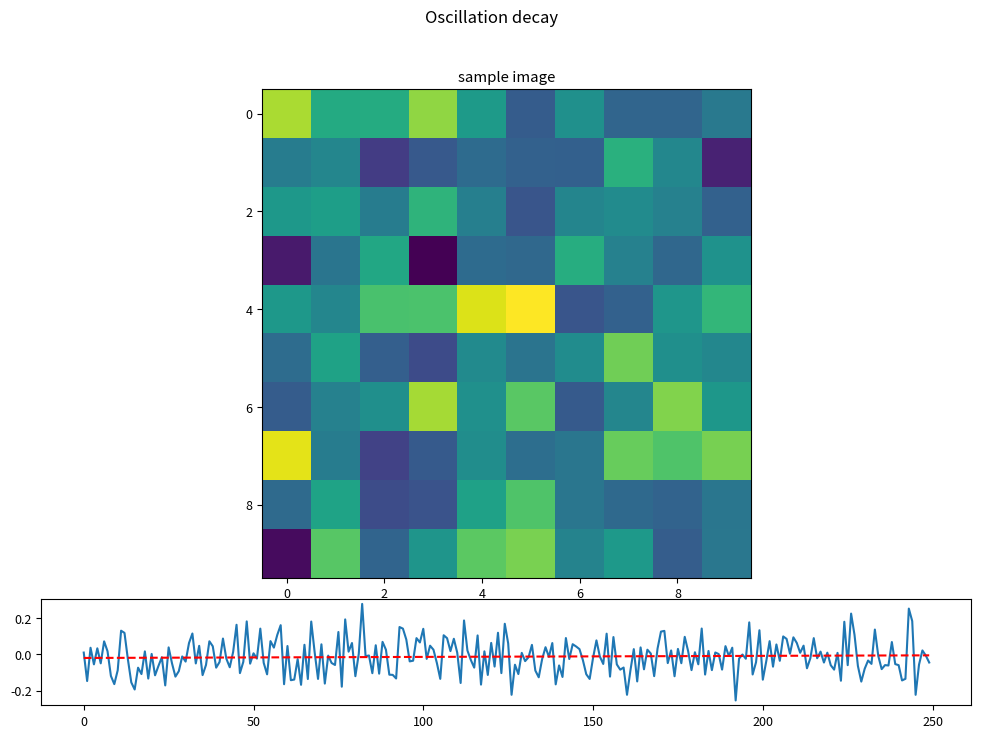

Here is the Python script that generated this plot:
# Uncomment the next two lines if you want to save the animation
#import matplotlib
#matplotlib.use("Agg")

import numpy as np
from matplotlib import pyplot as plt
from mpl_toolkits.axes_grid1 import host_subplot
import matplotlib.animation as animation
import pandas as pd

class PRISMData(object):
    #initialize function to construct PRISMdata class
    def __init__(self, year=None, month=None, data=None):
        self.year = year
        self.month = month
        if month == 14:         #month 14 in PRISM data represents the mean of the years
            self.season = "ALL"
        elif (month < 3 or month == 12):
            self.season = "Win"
        elif month < 6:
            self.season = "Spr"
        elif month < 9:
            self.season = "Sum"
        else:
            self.season = "Fal"
        self.data = data

class Annualclimatedata(object):
	#annual climate data summary in same form as PRISMData object
	def __init__(self, year=None, data=None):
		self.year = year
		self.data = data

def PRISMextract(BeginYear,EndYear,var): #temporal bounds of data from 1895-2010
    Pdata = [] #List to store all PRISMData object
    if (var == 'dtr'): #if the variable is dtr, then we use a different routine    
        var1='tmin'
        var2='tmax' 
        workspace1 = "D:\\CHANG\\Climate_Models\\US_PRISM_800m\\Uncompressed\\800m_tiff\\"+ var1 +"\\"
        workspace2 = "D:\\CHANG\\Climate_Models\\US_PRISM_800m\\Uncompressed\\800m_tiff\\"+ var2 +"\\"
        for searchyear in range(BeginYear, EndYear+1): #looping through years of interest
            for filenum in range(1,13): #does not consider the annual mean filenum (#14) 
                filename = workspace1 + "PRISM800m_" + var1 + str(searchyear) + "_" + str(filenum) + ".tif"
                readfile =  gdal.Open(filename)
                data1 = np.array(readfile.GetRasterBand(1).ReadAsArray())
                readfile = None #close file
                filename2 = workspace2 + "PRISM800m_" + var2 + str(searchyear) + "_" + str(filenum) + ".tif"
                readfile2 =  gdal.Open(filename2)
                data2 = np.array(readfile2.GetRasterBand(1).ReadAsArray())
                readfile2 = None
                x = PRISMData(searchyear,filenum,data2-data1) #Create instance of PRISMData object
                Pdata.append(x) 
    else:
        workspace = "D:\\CHANG\\Climate_Models\\US_PRISM_800m\\Uncompressed\\800m_tiff\\"+ var +"\\"
        for searchyear in range(BeginYear, EndYear+1): #looping through years of interest
            for filenum in range(1,13): #does not consider the annual mean filenum (#14)
                filename = workspace + "PRISM800m_" + var + str(searchyear) + "_" + str(filenum) + ".tif"
                readfile =  gdal.Open(filename)
                data = np.array(readfile.GetRasterBand(1).ReadAsArray())
                x = PRISMData(searchyear,filenum,data) #Create instance of PRISMData object
                Pdata.append(x) 
                readfile = None #close file	
    return(Pdata)

def Topoextract():
    aspectPath = "D:\\CHANG\\GIS_Data\\DEM\\TIFF\\asp_gye_800m_NN.tif"
    slopePath = "D:\\CHANG\\GIS_Data\\DEM\\TIFF\\slope_gye800m.tif"
    elevPath = "D:\\CHANG\\GIS_Data\\DEM\\TIFF\\dem_gye800m1.tif"   
    ds = gdal.Open(aspectPath)
    aspect = np.array(ds.GetRasterBand(1).ReadAsArray())
    ds = gdal.Open(slopePath)
    slope = np.array(ds.GetRasterBand(1).ReadAsArray())
    ds = gdal.Open(elevPath)
    elev = np.array(ds.GetRasterBand(1).ReadAsArray())
    ds = None #close files
    return(aspect,slope,elev)   

def annualgrid(data):  #generates the PRISM grids at an annual time step
	numyears = int(len(data)/12)
	anu_year = np.zeros(np.shape(data[0].data))
	anu_series = []
	by = data[0].year
	ey = data[-1].year
	currentyear =by
	i=0
	counter =0
	while (i<len(data)):
		if (currentyear == data[i].year):
			anu_year+=data[i].data
			counter +=1
		elif (currentyear != data[i].year):
			x =Annualclimatedata(data[i-1].year,anu_year/counter)
			anu_series.append(x)
			counter = 0
			currentyear = data[i].year
			anu_year = np.zeros(np.shape(data[0].data))
		i+=1
	#last iteration
	x =Annualclimatedata(data[i-1].year,anu_year/counter)
	anu_series.append(x)
	return(anu_series)  
	
# Sent for figure
font = {'size'   : 9}
plt.rc('font', **font)

# Setup figure and subplots
f0 = plt.figure(num = 0, figsize = (12, 8))#, dpi = 100)
f0.suptitle("Oscillation decay", fontsize=12)

ax05 = plt.subplot2grid((5,4),(0,0), rowspan=4, colspan=4)
ax06 = plt.subplot2grid((5,4),(4,0), colspan=4)
#tight_layout()

# Set titles of subplots
ax05.set_title('sample image')
'''
# set y-limits
ax01.set_ylim(0,2)
ax02.set_ylim(-6,6)
ax03.set_ylim(-0,5)
ax04.set_ylim(-10,10)

# sex x-limits
ax01.set_xlim(0,5.0)
ax02.set_xlim(0,5.0)
ax03.set_xlim(0,5.0)
ax04.set_xlim(0,5.0)

# Turn on grids
ax01.grid(True)
ax02.grid(True)
ax03.grid(True)
ax06.grid(True)

# set label names
ax01.set_xlabel("x")
ax01.set_ylabel("py")
ax02.set_xlabel("t")
ax02.set_ylabel("vy")
ax03.set_xlabel("t")
ax03.set_ylabel("py")
ax04.set_ylabel("vy")

# Data Placeholders
yp1=np.zeros(0)
yv1=np.zeros(0)
yp2=np.zeros(0)
yv2=np.zeros(0)
'''
t=np.zeros(0)

#Set of random images
images = np.random.randn(250,10,10)
imean = []
for j in range (len(images)):
	imean.append(np.mean(images[j]))
imean=np.array(imean)
j = np.arange(len(imean))
b1,b0 = np.polyfit(j,imean,1)
isim = b1*j+b0
# set plots
'''
p011, = ax01.plot(t,yp1,'b-', label="yp1")
p012, = ax01.plot(t,yp2,'g-', label="yp2")

p021, = ax02.plot(t,yv1,'b-', label="yv1")
p022, = ax02.plot(t,yv2,'g-', label="yv2")

p031, = ax03.plot(t,yp1,'b-', label="yp1")
p032, = ax04.plot(t,yv1,'g-', label="yv1")
'''
im = ax05.imshow(images[0])
p04, = ax06.plot(j,imean)
p05, = ax06.plot(j,isim, '--',color='red', label ="trend line")

# set lagends
'''
ax01.legend([p011,p012], [p011.get_label(),p012.get_label()])
ax02.legend([p021,p022], [p021.get_label(),p022.get_label()])
ax03.legend([p031,p032], [p031.get_label(),p032.get_label()])
'''
# Data Update
i=0
def updateData(self):
	
	global t
	global images
	global i
	global imean

	i += 1
	
	im.set_data(images[i])
	
	p04.set_data(j[:i],imean[:i])
	p05.set_data(j[:i],isim[:i])

	return ()

# interval: draw new frame every 'interval' ms
# frames: number of frames to draw
simulation = animation.FuncAnimation(f0, updateData, blit=False, frames=250, interval=1, repeat=False)

# Uncomment the next line if you want to save the animation
#simulation.save(filename='sim.mp4',fps=30,dpi=300)

plt.show()
